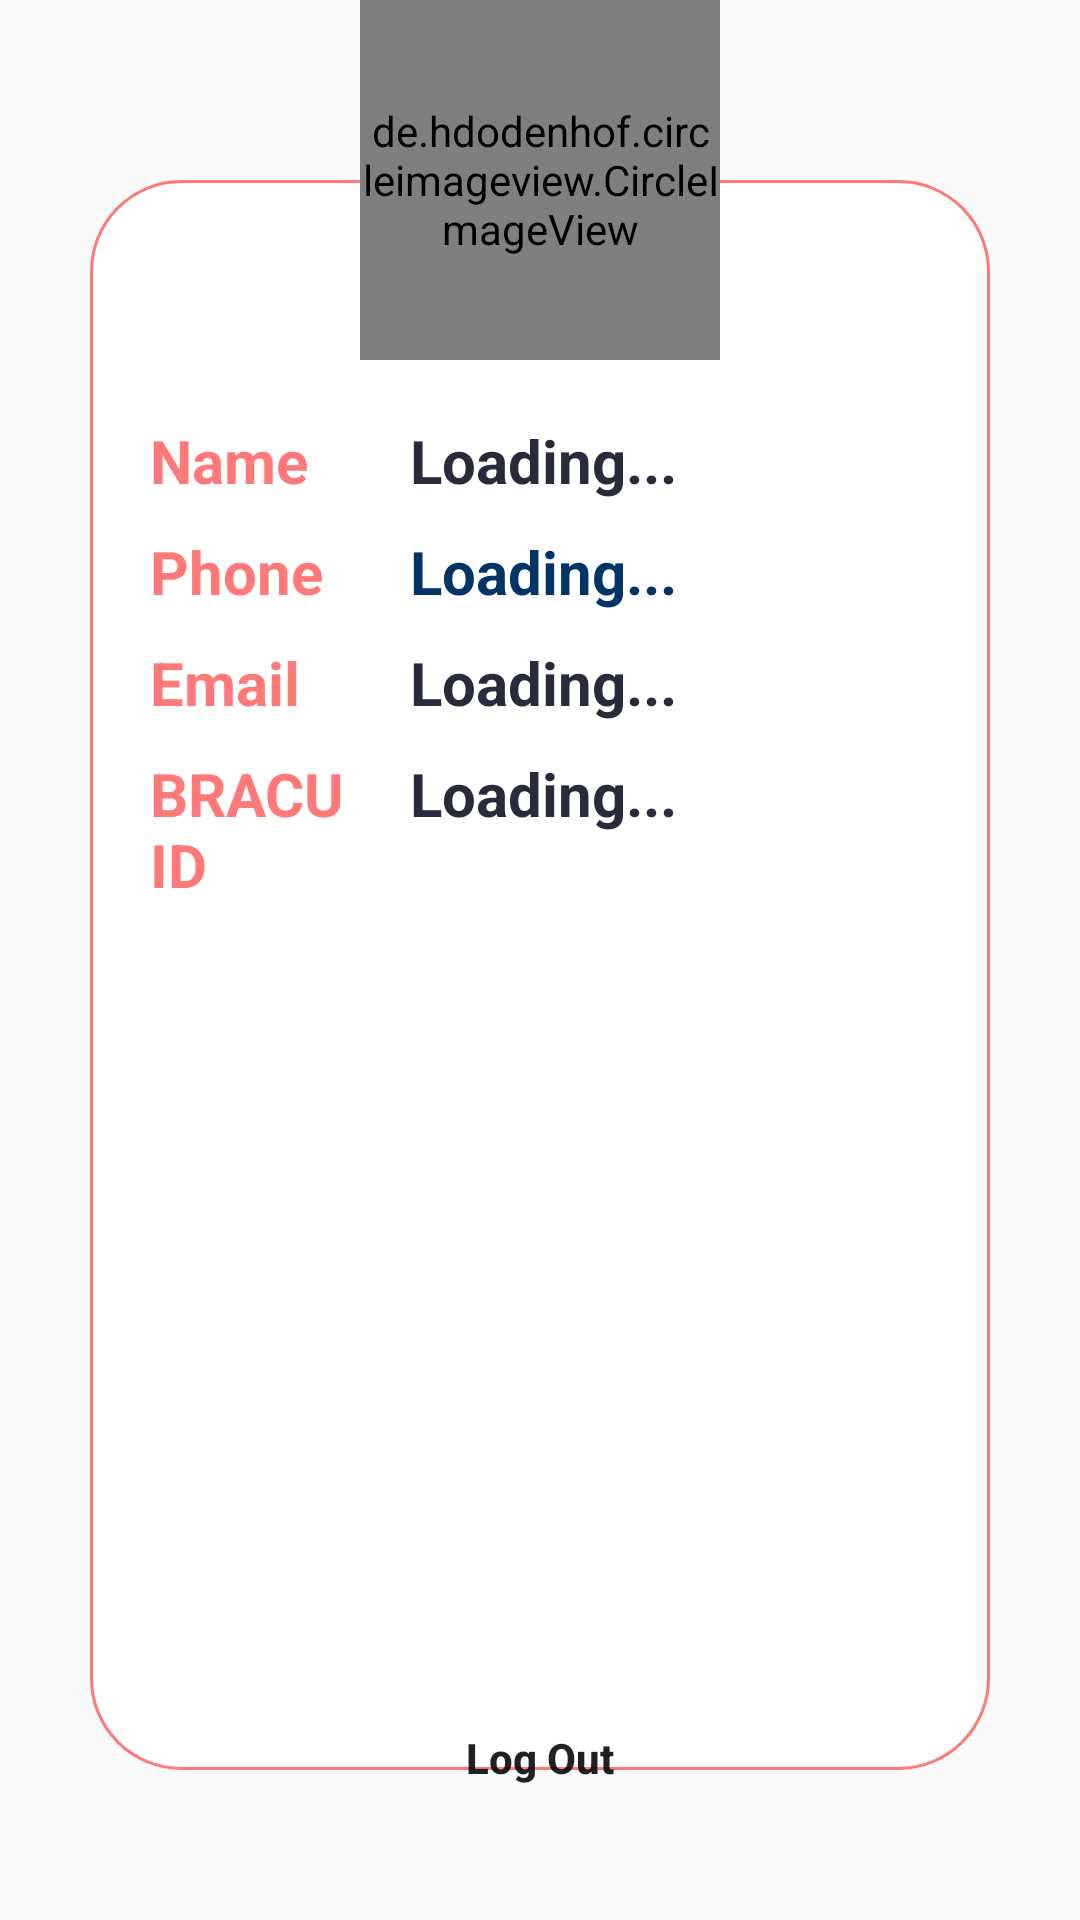

Reconstruct the res/layout file that produces this screen, plus the resources it refers to.
<!-- AndroidManifest.xml: application theme AppTheme -->
<!-- res/layout/activity_user_profile.xml -->
<?xml version="1.0" encoding="utf-8"?>
<RelativeLayout xmlns:android="http://schemas.android.com/apk/res/android"
    xmlns:app="http://schemas.android.com/apk/res-auto"
    xmlns:tools="http://schemas.android.com/tools"
    android:layout_marginTop="70dp"
    android:layout_width="match_parent"
    android:layout_height="match_parent"
    tools:context=".UserProfileActivity">

    <RelativeLayout
        android:id="@+id/infoContainer"
        android:layout_marginHorizontal="30dp"
        android:layout_marginBottom="50dp"
        android:layout_marginTop="60dp"
        android:layout_width="match_parent"
        android:layout_height="match_parent"
        android:background="@drawable/text_input_border">

        <LinearLayout
            android:id="@+id/infoLayout"
            android:layout_marginHorizontal="20dp"
            android:layout_marginTop="80dp"
            android:layout_width="match_parent"
            android:layout_height="wrap_content"
            android:orientation="horizontal"
            android:weightSum="3">

            <LinearLayout
                android:layout_weight="2"
                android:orientation="vertical"
                android:layout_width="match_parent"
                android:layout_height="wrap_content">

                <TextView
                    android:textStyle="bold"
                    android:textColor="@color/colorPrimary"
                    android:paddingBottom="10dp"
                    android:textSize="20dp"
                    android:layout_width="match_parent"
                    android:layout_height="wrap_content"
                    android:text="Name  "/>

                <TextView
                    android:textStyle="bold"
                    android:textColor="@color/colorPrimary"
                    android:paddingBottom="10dp"
                    android:textSize="20dp"
                    android:layout_width="match_parent"
                    android:layout_height="wrap_content"
                    android:text="Phone  "/>

                <TextView
                    android:textStyle="bold"
                    android:textColor="@color/colorPrimary"
                    android:paddingBottom="10dp"
                    android:textSize="20dp"
                    android:layout_width="match_parent"
                    android:layout_height="wrap_content"
                    android:text="Email  "/>

                <TextView
                    android:textStyle="bold"
                    android:textColor="@color/colorPrimary"
                    android:paddingBottom="10dp"
                    android:textSize="20dp"
                    android:layout_width="match_parent"
                    android:layout_height="wrap_content"
                    android:text="BRACU ID  "/>

            </LinearLayout>

            <LinearLayout
                android:layout_weight="1"
                android:orientation="vertical"
                android:layout_width="match_parent"
                android:layout_height="wrap_content">

                <TextView
                    android:id="@+id/tvUserProfileName"
                    android:layout_width="match_parent"
                    android:layout_height="wrap_content"
                    android:paddingBottom="10dp"
                    android:text="Loading..."
                    android:textColor="@color/colorPrimaryDark"
                    android:textSize="20dp"
                    android:textStyle="bold" />

                <TextView
                    android:id="@+id/tvUserProfilePhone"
                    android:layout_width="match_parent"
                    android:layout_height="wrap_content"
                    android:paddingBottom="10dp"
                    android:text="Loading..."
                    android:textColor="@color/startBlue"
                    android:textSize="20dp"
                    android:textStyle="bold" />

                <TextView
                    android:id="@+id/tvUserProfileEmail"
                    android:layout_width="match_parent"
                    android:layout_height="wrap_content"
                    android:paddingBottom="10dp"
                    android:text="Loading..."
                    android:textColor="@color/colorPrimaryDark"
                    android:textSize="20dp"
                    android:textStyle="bold" />

                <TextView
                    android:id="@+id/tvUserProfileBracuId"
                    android:layout_width="match_parent"
                    android:layout_height="wrap_content"
                    android:paddingBottom="10dp"
                    android:text="Loading..."
                    android:textColor="@color/colorPrimaryDark"
                    android:textSize="20dp"
                    android:textStyle="bold" />

            </LinearLayout>

        </LinearLayout>

        <ImageView
            android:layout_marginVertical="40dp"
            android:adjustViewBounds="true"
            android:scaleType="fitCenter"
            android:id="@+id/idImage"
            android:layout_marginHorizontal="20dp"
            android:layout_alignParentBottom="true"
            android:layout_width="match_parent"
            android:layout_height="wrap_content"
            />

    </RelativeLayout>

    <Button
        android:layout_alignParentBottom="true"
        android:layout_centerHorizontal="true"
        android:layout_marginBottom="30dp"
        android:id="@+id/btLogout"
        android:layout_width="wrap_content"
        android:layout_height="wrap_content"
        android:background="@drawable/button_background"
        android:paddingLeft="50dp"
        android:paddingRight="50dp"
        android:text="Log Out"
        android:textAllCaps="false"
        android:textColor="@color/common_google_signin_btn_text_dark_default"
        android:textStyle="bold" />

    <de.hdodenhof.circleimageview.CircleImageView xmlns:app="http://schemas.android.com/apk/res-auto"
        android:id="@+id/profileImage"
        android:layout_centerHorizontal="true"
        android:layout_alignParentTop="true"
        android:layout_width="120dp"
        android:layout_height="120dp"
        android:src="@drawable/profile_placeholder"
        app:civ_border_color="@color/colorPrimary"
        app:civ_border_width="5dp" />

</RelativeLayout>
<!-- resources referenced by this layout -->
<resources>
  <color name="colorPrimary">#FF7979</color>
  <color name="colorPrimaryDark">#292b3d</color>
  <color name="startBlue">#003366</color>
  <!-- drawable text_input_border (drawable) -->
  <?xml version="1.0" encoding="utf-8"?>
  <shape xmlns:android="http://schemas.android.com/apk/res/android">
  
      <stroke android:width="1dp" android:color="@color/colorPrimary"></stroke>
      <corners android:radius="30dp"></corners>
      <solid android:color="#ffffff"></solid>
  
  </shape>
  <style name="AppTheme" parent="Theme.AppCompat.Light.NoActionBar">
          
          <item name="colorPrimary">@color/colorPrimary</item>
          <item name="colorPrimaryDark">@color/colorPrimaryDark</item>
          <item name="colorAccent">@color/colorAccent</item>
          <item name="windowNoTitle">true</item>
          <item name="windowActionBar">false</item>
          <item name="android:windowFullscreen">false</item>
          <item name="android:windowContentOverlay">@null</item>
      </style>
  <color name="colorAccent">#FF4081</color>
</resources>
